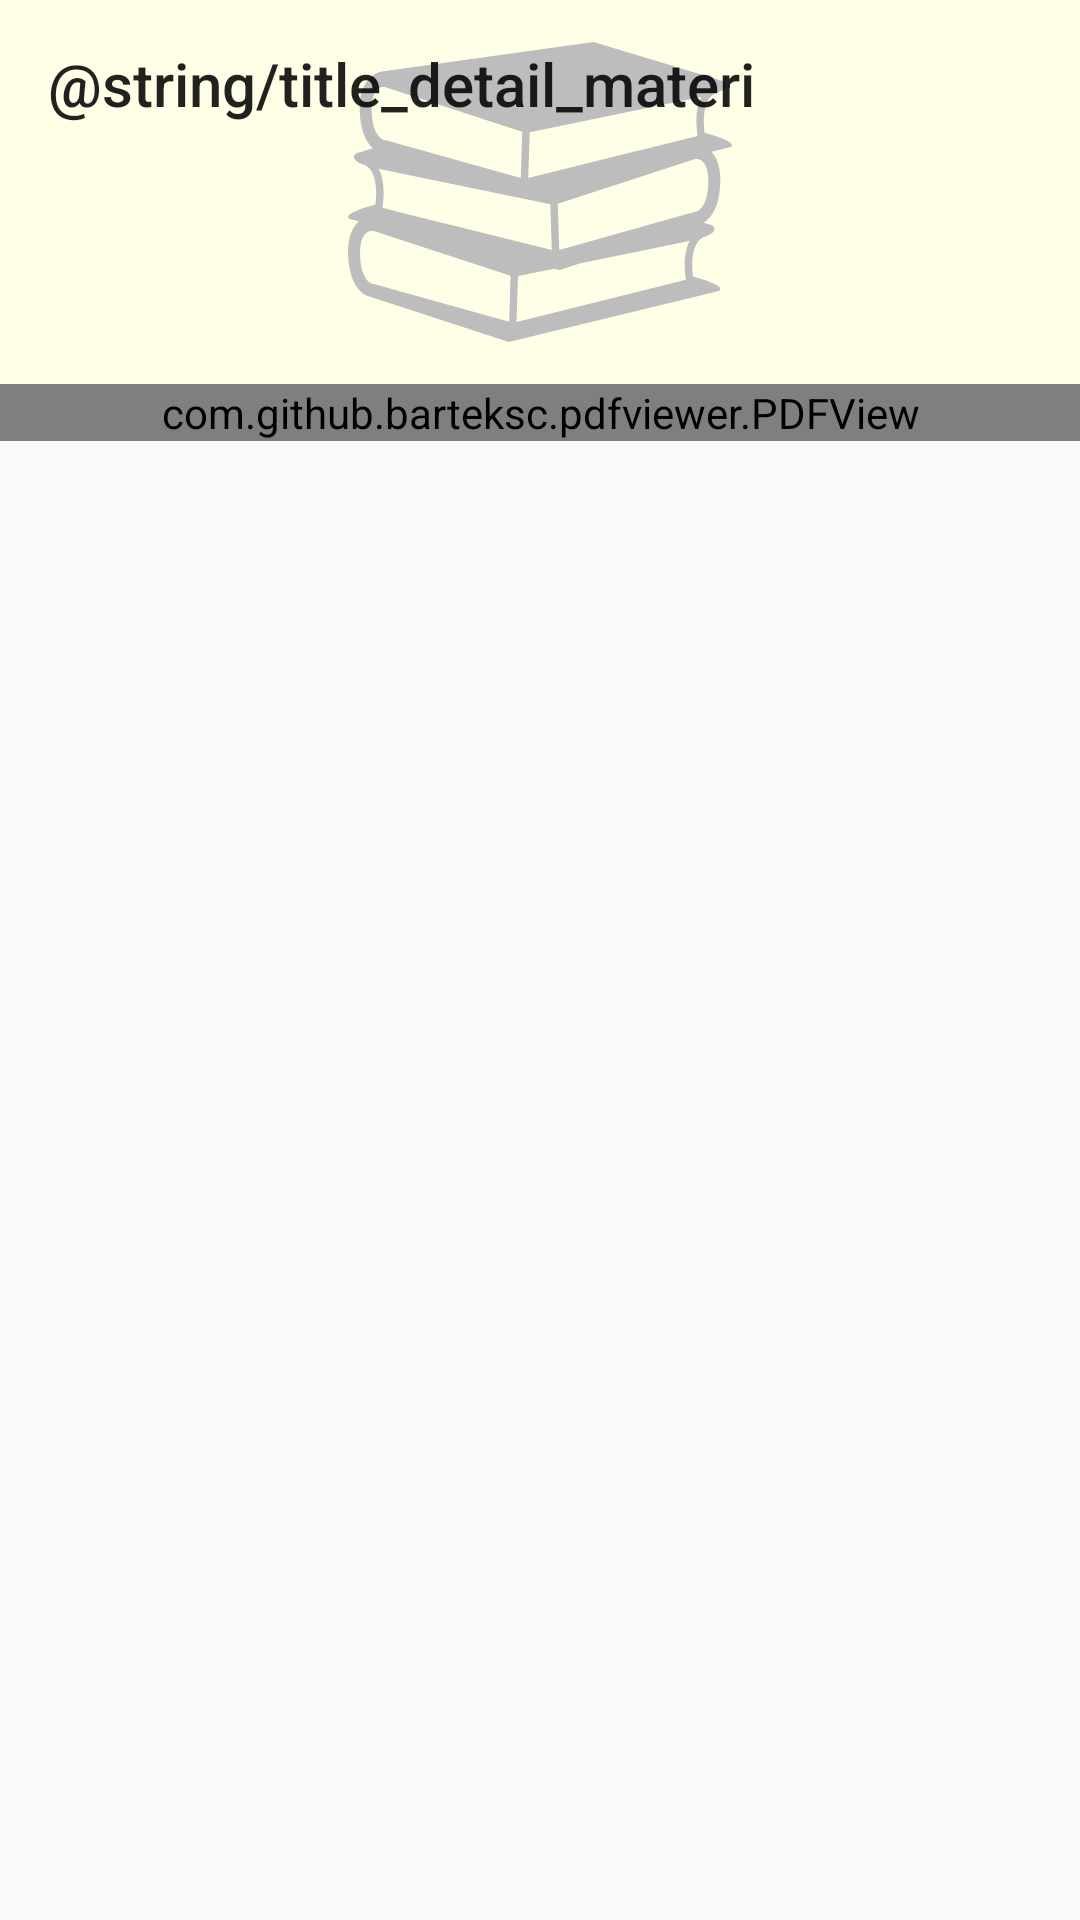

Write the Android layout XML for this screen, with the resource values it uses.
<!-- AndroidManifest.xml: application theme AppTheme -->
<!-- res/layout/activity_detail_materi.xml -->
<?xml version="1.0" encoding="utf-8"?>
<androidx.coordinatorlayout.widget.CoordinatorLayout xmlns:android="http://schemas.android.com/apk/res/android"
    xmlns:app="http://schemas.android.com/apk/res-auto"
    xmlns:tools="http://schemas.android.com/tools"
    android:layout_width="match_parent"
    android:layout_height="match_parent"
    tools:context=".feature.materi.detail.DetailMateriActivity">

    <com.google.android.material.appbar.AppBarLayout
        android:layout_width="match_parent"
        android:layout_height="wrap_content"
        android:fitsSystemWindows="true"
        android:theme="@style/ThemeOverlay.AppCompat.ActionBar">

        <com.google.android.material.appbar.CollapsingToolbarLayout
            android:layout_width="match_parent"
            android:layout_height="128dp"
            android:fitsSystemWindows="true"
            app:contentScrim="?attr/colorPrimary"
            app:expandedTitleTextAppearance="@android:color/transparent"
            app:layout_scrollFlags="scroll|exitUntilCollapsed">

            <androidx.constraintlayout.widget.ConstraintLayout
                android:layout_width="match_parent"
                android:layout_height="match_parent">

                <ImageView
                    android:background="@color/colorBackground"
                    android:id="@+id/image_detail_materi"
                    android:layout_width="match_parent"
                    android:layout_height="wrap_content"
                    android:contentDescription="@string/image_detail_materi"
                    android:scaleType="center"
                    android:src="@drawable/ic_empty_content_grey_128dp"
                    app:layout_collapseMode="parallax"
                    app:layout_constraintBottom_toBottomOf="parent"
                    app:layout_constraintEnd_toEndOf="parent"
                    app:layout_constraintStart_toStartOf="parent"
                    app:layout_constraintTop_toTopOf="parent" />

                <TextView
                    android:id="@+id/text_detail_subtitle"
                    android:layout_width="wrap_content"
                    android:layout_height="wrap_content"
                    android:layout_marginEnd="16dp"
                    android:ellipsize="end"
                    android:maxLength="30"
                    android:maxLines="1"
                    app:layout_constraintBottom_toBottomOf="@id/toolbar_detail_materi"
                    app:layout_constraintEnd_toEndOf="parent"
                    app:layout_constraintTop_toTopOf="@id/toolbar_detail_materi"
                    tools:text="@tools:sample/lorem/random" />

                <androidx.appcompat.widget.Toolbar
                    android:id="@+id/toolbar_detail_materi"
                    android:layout_width="match_parent"
                    android:layout_height="?attr/actionBarSize"
                    app:layout_collapseMode="pin"
                    app:layout_constraintEnd_toEndOf="parent"
                    app:layout_constraintStart_toStartOf="parent"
                    app:layout_constraintTop_toTopOf="parent"
                    app:title="@string/title_detail_materi" />
            </androidx.constraintlayout.widget.ConstraintLayout>
        </com.google.android.material.appbar.CollapsingToolbarLayout>
    </com.google.android.material.appbar.AppBarLayout>

    <androidx.core.widget.NestedScrollView
        android:layout_width="match_parent"
        android:layout_height="match_parent"
        android:clipToPadding="false"
        app:layout_behavior="@string/appbar_scrolling_view_behavior">

        <com.github.barteksc.pdfviewer.PDFView
            android:id="@+id/pdf_view"
            android:layout_width="match_parent"
            android:layout_height="0dp" />
    </androidx.core.widget.NestedScrollView>
</androidx.coordinatorlayout.widget.CoordinatorLayout>
<!-- resources referenced by this layout -->
<resources>
  <color name="colorBackground">#fffee6</color>
  <!-- drawable ic_empty_content_grey_128dp: vector/xml drawable (drawable, 2481 chars, omitted) -->
  <style name="AppTheme" parent="Theme.AppCompat.Light.DarkActionBar">
          
          <item name="colorPrimary">@color/colorPrimary</item>
          <item name="colorPrimaryDark">@color/colorPrimaryDark</item>
          <item name="colorAccent">@color/colorAccent</item>
      </style>
  <color name="colorPrimary">#ffdd03</color>
  <color name="colorPrimaryDark">#ffab00</color>
  <color name="colorAccent">#0325ff</color>
</resources>
